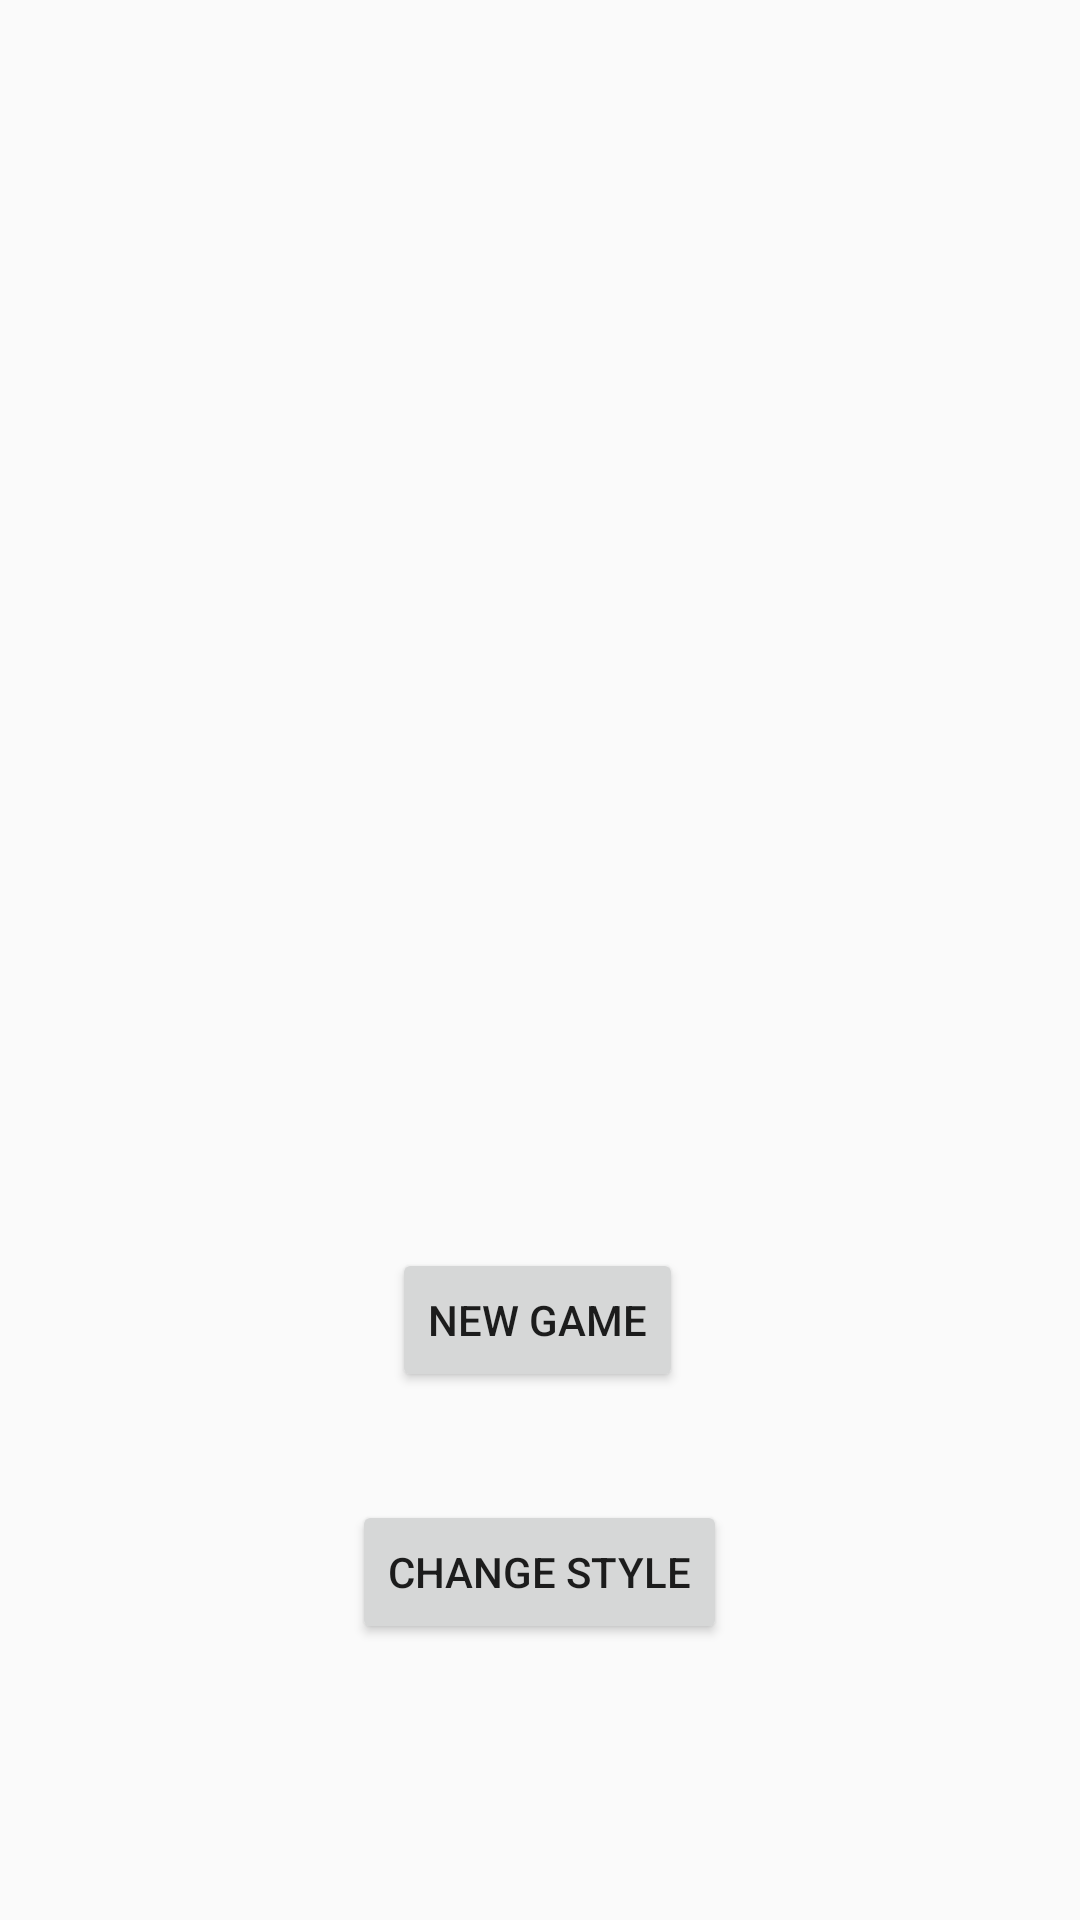

The Android layout XML behind this screen, and the referenced resources:
<!-- AndroidManifest.xml: application theme AppTheme -->
<!-- res/layout/activity_game_start.xml -->
<?xml version="1.0" encoding="utf-8"?>
<androidx.constraintlayout.widget.ConstraintLayout xmlns:android="http://schemas.android.com/apk/res/android"
    xmlns:app="http://schemas.android.com/apk/res-auto"
    xmlns:tools="http://schemas.android.com/tools"
    android:id="@+id/MyGameLayout"
    android:layout_width="match_parent"
    android:layout_height="match_parent"
    tools:context=".GameStart">


    <GridLayout
        android:id="@+id/light_grid"
        android:layout_width="wrap_content"
        android:layout_height="wrap_content"
        android:columnCount="5"
        android:rowCount="5"
        android:useDefaultMargins="true"
        app:layout_constraintBottom_toBottomOf="parent"
        app:layout_constraintEnd_toEndOf="parent"
        app:layout_constraintHorizontal_bias="0.496"
        app:layout_constraintStart_toStartOf="parent"
        app:layout_constraintTop_toTopOf="parent"
        app:layout_constraintVertical_bias="0.143">

        <ImageButton
            style="@style/LightButton"

            android:onClick="onLightButtonClick" />


        <ImageButton
            style="@style/LightButton"
            android:onClick="onLightButtonClick" />

        <ImageButton
            style="@style/LightButton"
            android:onClick="onLightButtonClick" />

        <ImageButton
            style="@style/LightButton"
            android:onClick="onLightButtonClick" />

        <ImageButton
            style="@style/LightButton"
            android:onClick="onLightButtonClick" />

        <ImageButton
            style="@style/LightButton"
            android:onClick="onLightButtonClick" />

        <ImageButton
            style="@style/LightButton"
            android:onClick="onLightButtonClick" />

        <ImageButton
            style="@style/LightButton"
            android:onClick="onLightButtonClick" />

        <ImageButton
            style="@style/LightButton"
            android:onClick="onLightButtonClick" />

        <ImageButton
            style="@style/LightButton"
            android:onClick="onLightButtonClick" />

        <ImageButton
            style="@style/LightButton"
            android:onClick="onLightButtonClick" />

        <ImageButton
            style="@style/LightButton"
            android:onClick="onLightButtonClick" />

        <ImageButton
            style="@style/LightButton"
            android:onClick="onLightButtonClick" />

        <ImageButton
            style="@style/LightButton"
            android:onClick="onLightButtonClick" />

        <ImageButton
            style="@style/LightButton"
            android:onClick="onLightButtonClick" />

        <ImageButton
            style="@style/LightButton"
            android:onClick="onLightButtonClick" />

        <ImageButton
            style="@style/LightButton"
            android:onClick="onLightButtonClick" />

        <ImageButton
            style="@style/LightButton"
            android:onClick="onLightButtonClick" />

        <ImageButton
            style="@style/LightButton"
            android:onClick="onLightButtonClick" />

        <ImageButton
            style="@style/LightButton"
            android:onClick="onLightButtonClick" />

        <ImageButton
            style="@style/LightButton"
            android:onClick="onLightButtonClick" />

        <ImageButton
            style="@style/LightButton"
            android:onClick="onLightButtonClick" />

        <ImageButton
            style="@style/LightButton"
            android:onClick="onLightButtonClick" />

        <ImageButton
            style="@style/LightButton"

            android:onClick="onLightButtonClick" />

        <ImageButton
            style="@style/LightButton"
            android:onClick="onLightButtonClick" />


    </GridLayout>

    <Button
        android:id="@+id/button_newgame"
        android:layout_width="wrap_content"
        android:layout_height="wrap_content"
        android:layout_marginTop="76dp"
        android:text="New Game"
        android:onClick="GameStart"
        app:layout_constraintEnd_toEndOf="@+id/light_grid"
        app:layout_constraintHorizontal_bias="0.498"
        app:layout_constraintStart_toStartOf="@+id/light_grid"
        app:layout_constraintTop_toBottomOf="@+id/light_grid" />

    <Button
        android:id="@+id/button_change_image"
        android:layout_width="wrap_content"
        android:layout_height="wrap_content"
        android:layout_marginTop="36dp"
        android:text="Change Style"
        app:layout_constraintBottom_toBottomOf="parent"
        app:layout_constraintEnd_toEndOf="@+id/button_newgame"
        app:layout_constraintHorizontal_bias="0.481"
        app:layout_constraintStart_toStartOf="@+id/button_newgame"
        app:layout_constraintTop_toBottomOf="@+id/button_newgame"
        app:layout_constraintVertical_bias="0.0" />

</androidx.constraintlayout.widget.ConstraintLayout>
<!-- resources referenced by this layout -->
<resources>
  <style name="LightButton">
          <item name="android:layout_height">50dp</item>
          <item name="android:layout_width">50dp</item>
          <item name="android:background">@drawable/custom_selector</item>
          <item name="android:scaleType">centerCrop</item>
  
      </style>
  <style name="AppTheme" parent="Theme.AppCompat.Light.DarkActionBar">
          
          <item name="colorPrimary">@color/colorPrimary</item>
          <item name="colorPrimaryDark">@color/colorPrimaryDark</item>
          <item name="colorAccent">@color/colorAccent</item>
      </style>
  <color name="colorPrimary">#008577</color>
  <color name="colorPrimaryDark">#00574B</color>
  <color name="colorAccent">#D81B60</color>
</resources>
